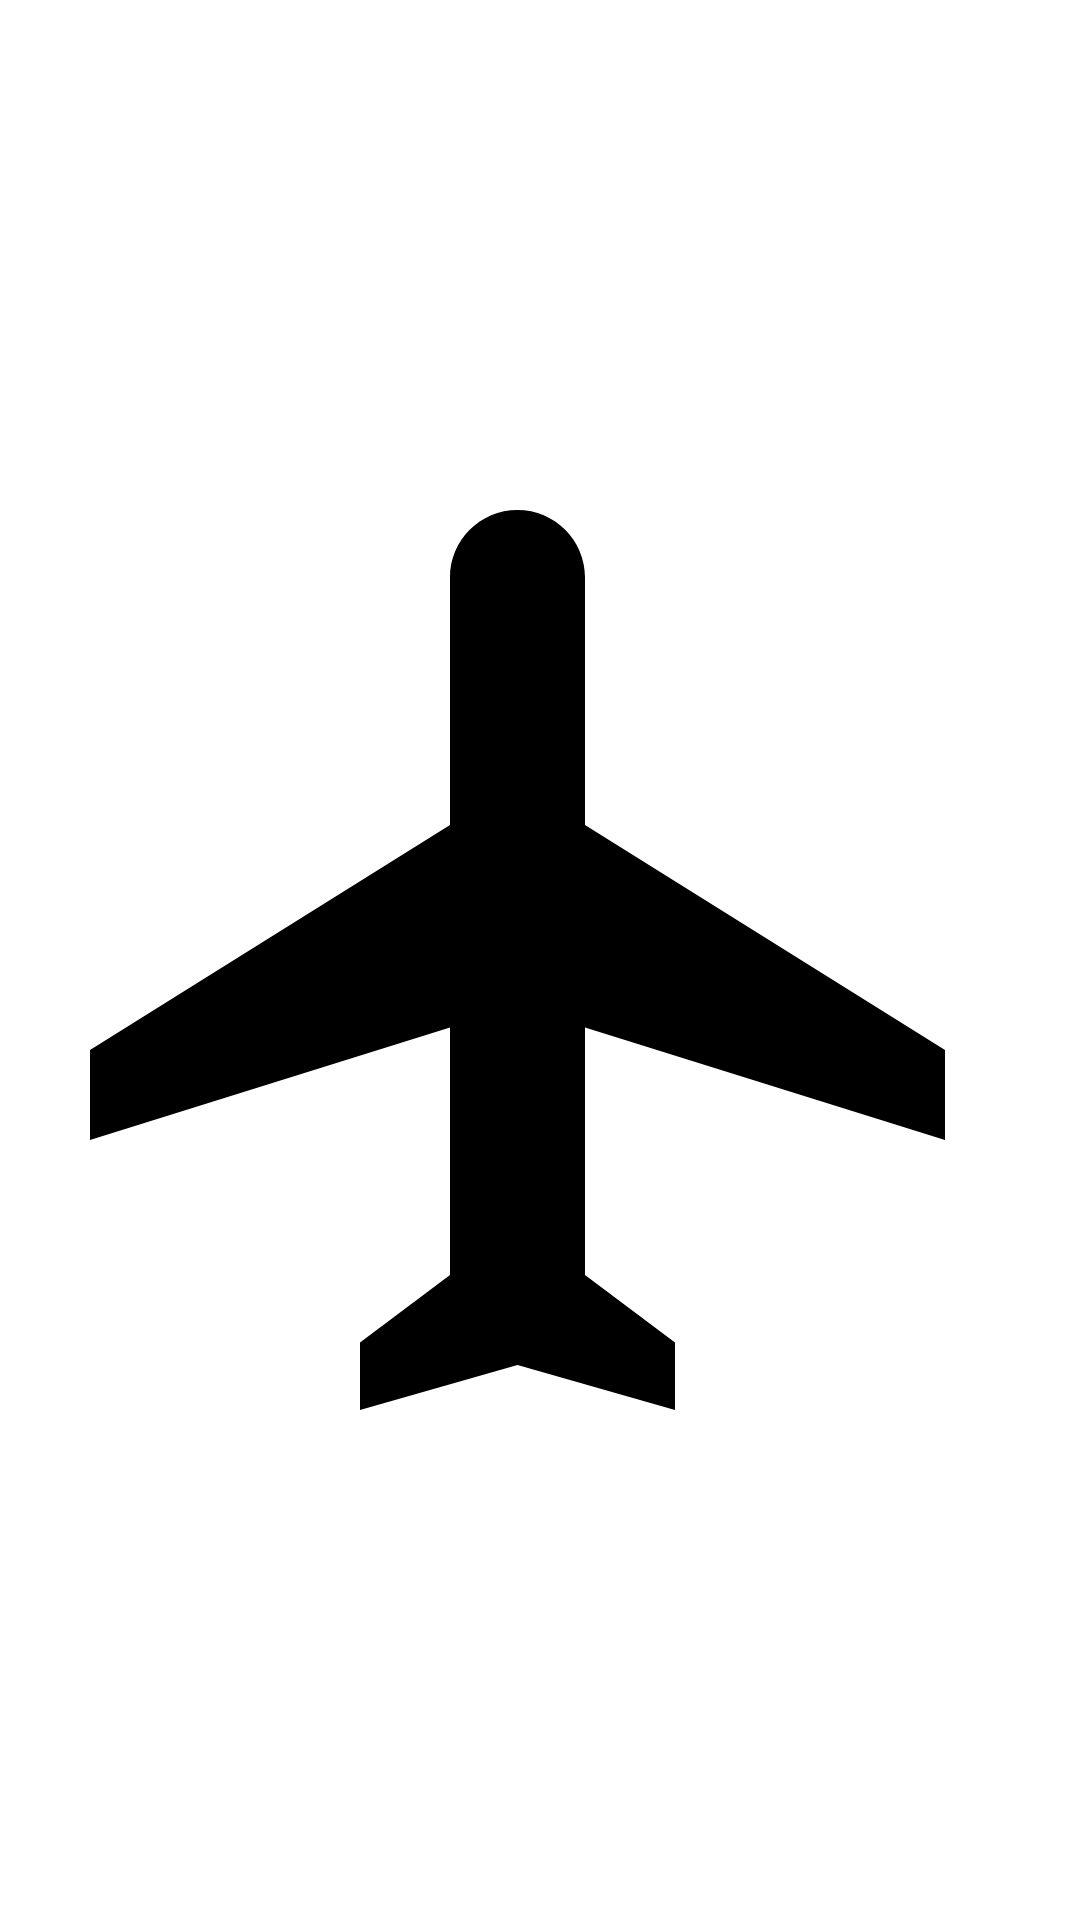

Write the Android layout XML for this screen, with the resource values it uses.
<!-- AndroidManifest.xml: activity theme Theme.FinalTestJava1 -->
<!-- res/layout/activity_splash.xml -->
<?xml version="1.0" encoding="utf-8"?>
<androidx.constraintlayout.widget.ConstraintLayout xmlns:android="http://schemas.android.com/apk/res/android"
    xmlns:app="http://schemas.android.com/apk/res-auto"
    xmlns:tools="http://schemas.android.com/tools"
    android:layout_width="match_parent"
    android:layout_height="match_parent"
    tools:context=".SplashActivity">

    <ImageView
        android:id="@+id/imageView"
        android:layout_width="wrap_content"
        android:layout_height="wrap_content"
        app:layout_constraintBottom_toBottomOf="parent"
        app:layout_constraintEnd_toEndOf="parent"
        app:layout_constraintHorizontal_bias="0.5"
        app:layout_constraintStart_toStartOf="parent"
        app:layout_constraintTop_toTopOf="parent"
        app:srcCompat="@drawable/ic_baseline_flight_24" />
</androidx.constraintlayout.widget.ConstraintLayout>
<!-- resources referenced by this layout -->
<resources>
  <!-- drawable ic_baseline_flight_24 (drawable) -->
  <vector android:height="500dp" android:tint="#000000"
      android:viewportHeight="24" android:viewportWidth="24"
      android:width="500dp" xmlns:android="http://schemas.android.com/apk/res/android">
      <path android:fillColor="@android:color/white" android:pathData="M21,16v-2l-8,-5V3.5c0,-0.83 -0.67,-1.5 -1.5,-1.5S10,2.67 10,3.5V9l-8,5v2l8,-2.5V19l-2,1.5V22l3.5,-1 3.5,1v-1.5L13,19v-5.5l8,2.5z"/>
  </vector>
  <style name="Theme.FinalTestJava1" parent="Theme.MaterialComponents.DayNight.NoActionBar">
          
          <item name="colorPrimary">@color/purple_500</item>
          <item name="colorPrimaryVariant">@color/purple_700</item>
          <item name="colorOnPrimary">@color/white</item>
          
          <item name="colorSecondary">@color/teal_200</item>
          <item name="colorSecondaryVariant">@color/teal_700</item>
          <item name="colorOnSecondary">@color/black</item>
          
          <item name="android:statusBarColor" tools:targetApi="l">?attr/colorPrimaryVariant</item>
          
      </style>
  <!-- not gathered from this repository: default colours our renderer supplied (Android Studio template values) -->
  <color name="purple_500">#FF6200EE</color>
  <color name="purple_700">#FF3700B3</color>
  <color name="teal_200">#FF03DAC5</color>
  <color name="teal_700">#FF018786</color>
  <color name="black">#FF000000</color>
  <color name="white">#FFFFFFFF</color>
</resources>
